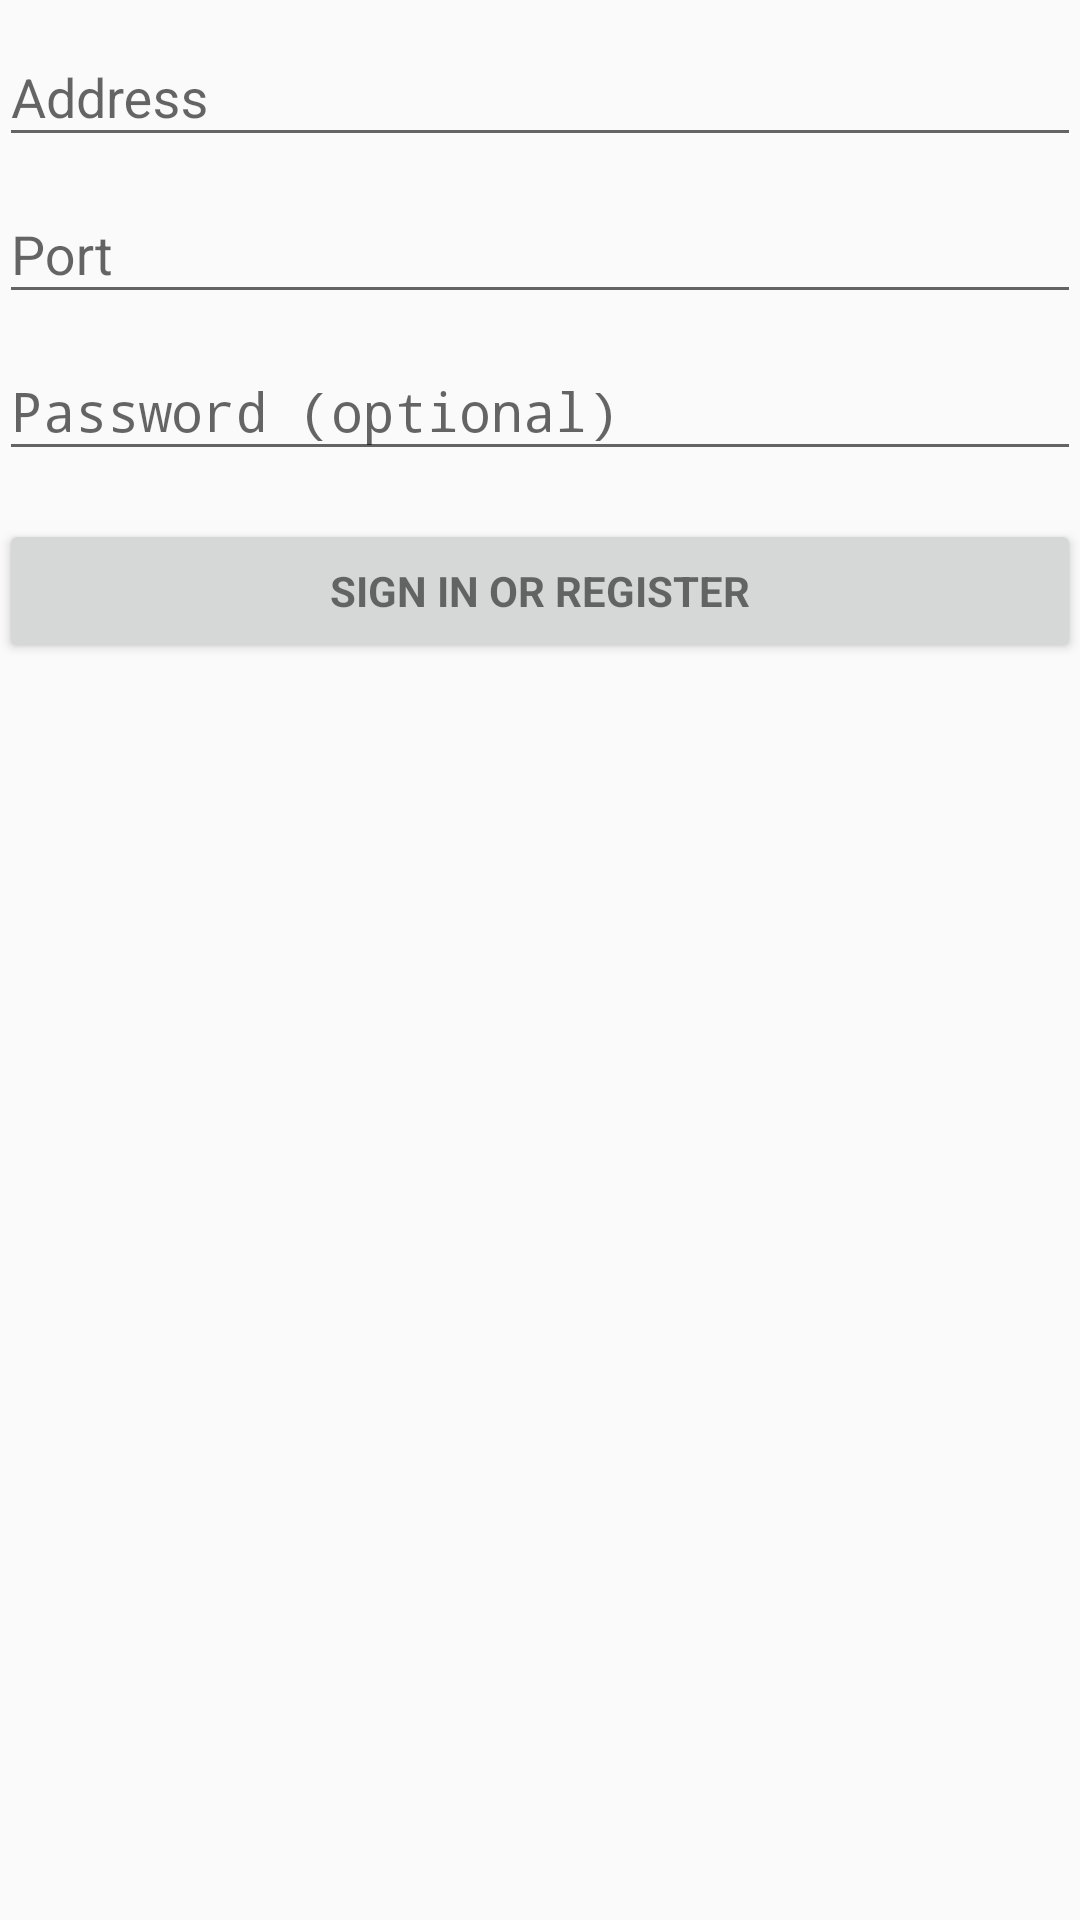

The Android layout XML behind this screen, and the referenced resources:
<!-- AndroidManifest.xml: activity theme AppTheme -->
<!-- res/layout/activity_server_login.xml -->
<?xml version="1.0" encoding="utf-8"?>
<LinearLayout xmlns:android="http://schemas.android.com/apk/res/android"
    xmlns:tools="http://schemas.android.com/tools"
    android:layout_width="match_parent"
    android:layout_height="match_parent"
    android:gravity="center_horizontal"
    android:orientation="vertical"
    android:paddingLeft="@dimen/activity_horizontal_margin"
    android:paddingTop="@dimen/activity_vertical_margin"
    android:paddingRight="@dimen/activity_horizontal_margin"
    android:paddingBottom="@dimen/activity_vertical_margin"
    tools:context="me.example.lightclientandroidv2.ServerLoginActivity">

    
    <ProgressBar
        android:id="@+id/login_progress"
        style="?android:attr/progressBarStyleLarge"
        android:layout_width="wrap_content"
        android:layout_height="wrap_content"
        android:layout_marginBottom="8dp"
        android:visibility="gone" />

    <ScrollView
        android:id="@+id/login_form"
        android:layout_width="match_parent"
        android:layout_height="match_parent">

        <LinearLayout
            android:id="@+id/email_login_form"
            android:layout_width="match_parent"
            android:layout_height="wrap_content"
            android:orientation="vertical">

            <android.support.design.widget.TextInputLayout
                android:layout_width="match_parent"
                android:layout_height="wrap_content">

                <AutoCompleteTextView
                    android:id="@+id/address"
                    android:layout_width="match_parent"
                    android:layout_height="wrap_content"
                    android:hint="@string/prompt_address"
                    android:inputType="text"
                    android:maxLines="1"
                    android:singleLine="true" />

            </android.support.design.widget.TextInputLayout>

            <android.support.design.widget.TextInputLayout
                android:layout_width="match_parent"
                android:layout_height="match_parent">

                <AutoCompleteTextView
                    android:id="@+id/port"
                    android:layout_width="match_parent"
                    android:layout_height="wrap_content"
                    android:hint="@string/port"
                    android:inputType="number"
                    android:maxLines="1"
                    android:singleLine="true" />

            </android.support.design.widget.TextInputLayout>

            <android.support.design.widget.TextInputLayout
                android:layout_width="match_parent"
                android:layout_height="wrap_content">

                <EditText
                    android:id="@+id/password"
                    android:layout_width="match_parent"
                    android:layout_height="wrap_content"
                    android:hint="@string/prompt_password"
                    android:imeActionId="6"
                    android:imeActionLabel="@string/action_sign_in_short"
                    android:imeOptions="actionUnspecified"
                    android:inputType="textPassword"
                    android:maxLines="1"
                    android:singleLine="true" />

            </android.support.design.widget.TextInputLayout>

            <Button
                android:id="@+id/email_sign_in_button"
                style="?android:textAppearanceSmall"
                android:layout_width="match_parent"
                android:layout_height="wrap_content"
                android:layout_marginTop="16dp"
                android:text="@string/action_sign_in"
                android:textStyle="bold" />

        </LinearLayout>


    </ScrollView>
</LinearLayout>
<!-- resources referenced by this layout -->
<resources>
  <string name="action_sign_in">Sign in or register</string>
  <string name="action_sign_in_short">Sign in</string>
  <string name="port">Port</string>
  <string name="prompt_address">Address</string>
  <string name="prompt_password">Password (optional)</string>
  <style name="AppTheme" parent="Theme.AppCompat.Light" />
</resources>
